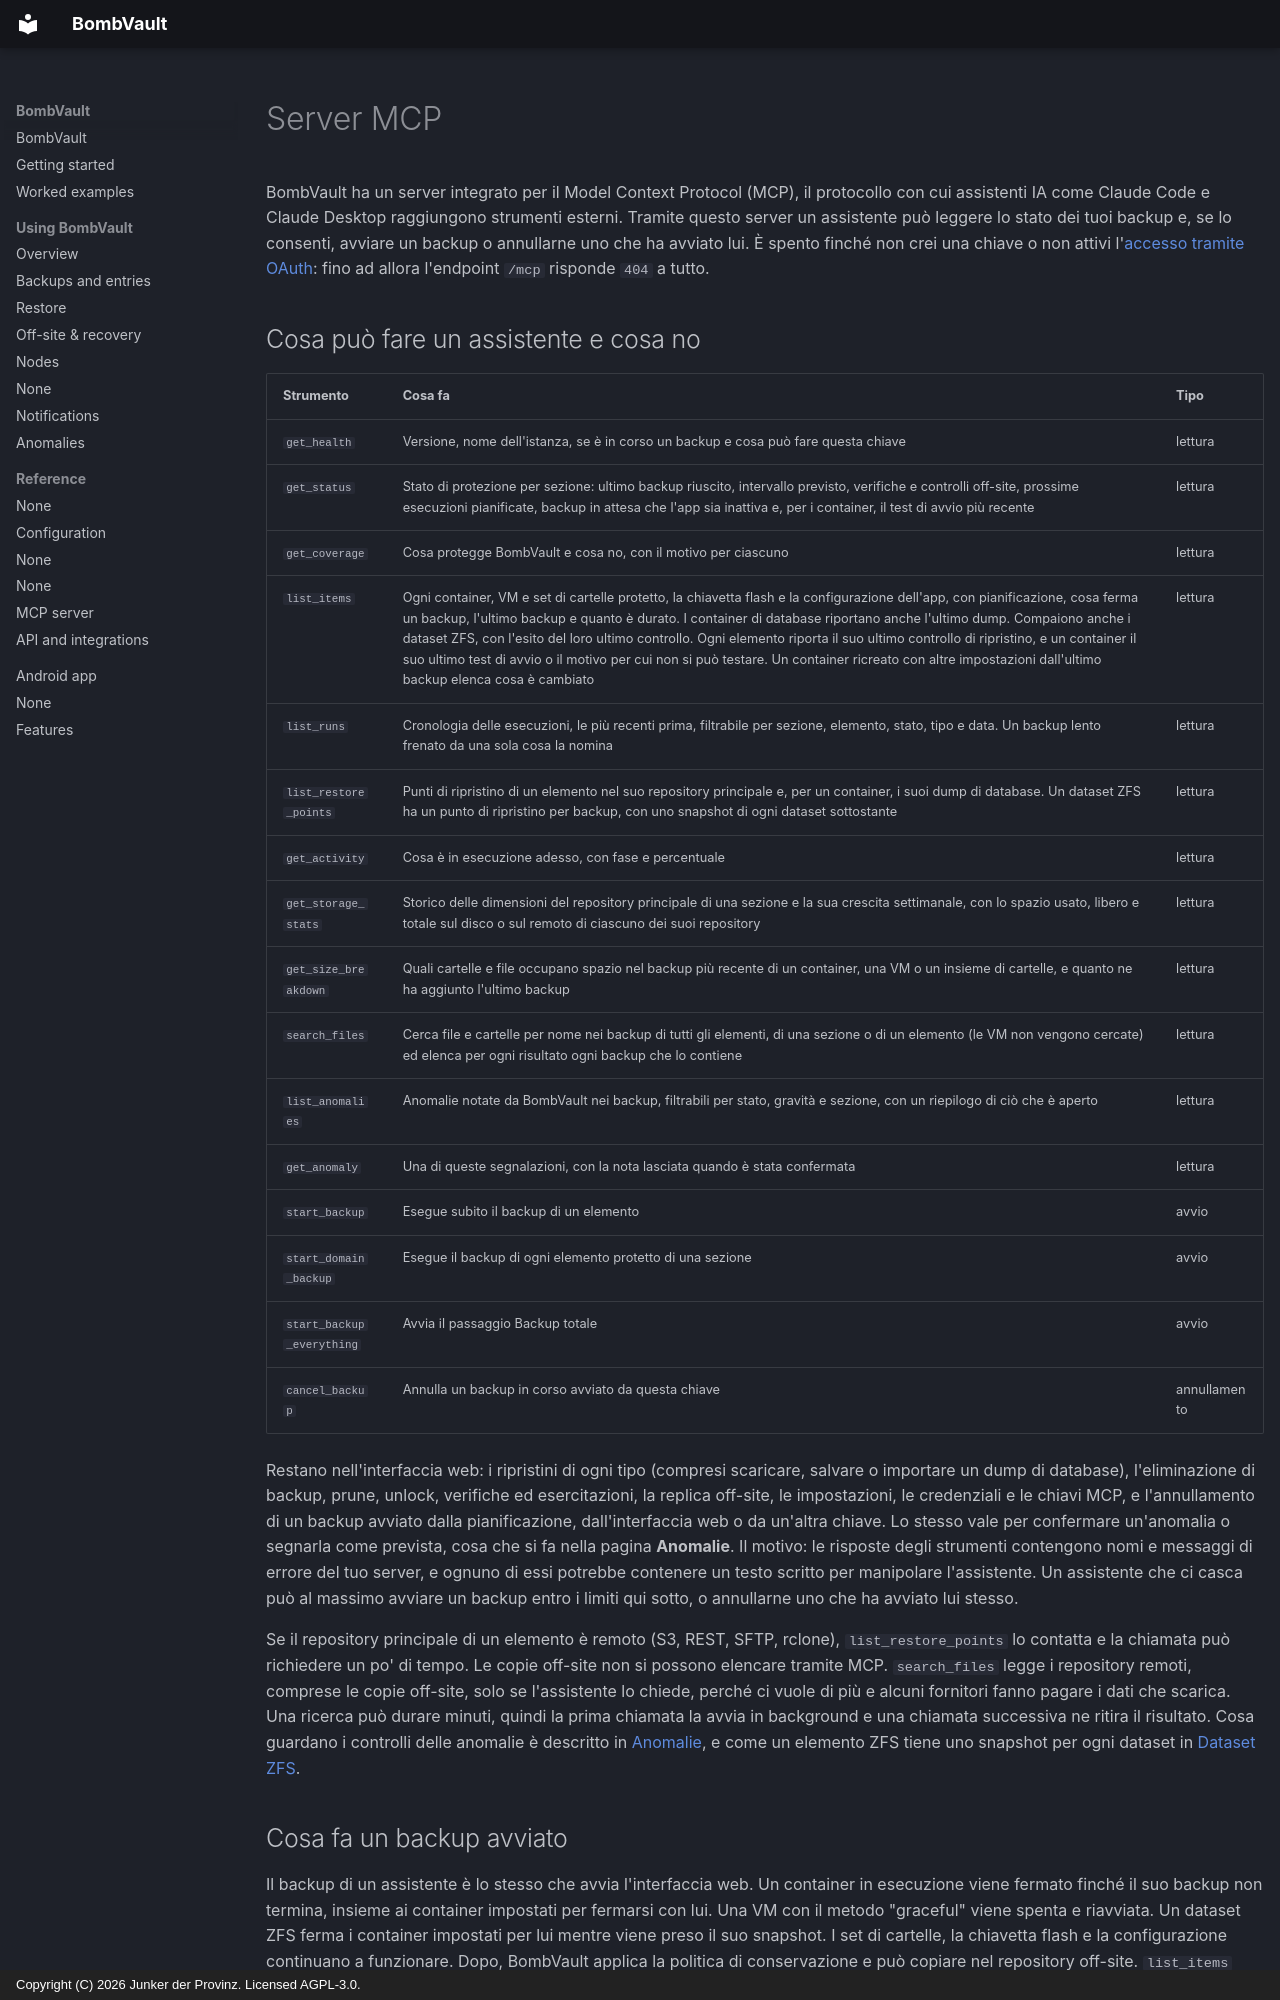

repository: junkerderprovinz/bombvault · page: mcp.it/index.html · generator: mkdocs · copyright: Copyright (C) 2026 Junker der Provinz. Licensed AGPL-3.0.

# Server MCP

BombVault ha un server integrato per il Model Context Protocol (MCP), il protocollo con cui assistenti IA come Claude Code e Claude Desktop raggiungono strumenti esterni. Tramite questo server un assistente può leggere lo stato dei tuoi backup e, se lo consenti, avviare un backup o annullarne uno che ha avviato lui. È spento finché non crei una chiave o non attivi l'[accesso tramite OAuth](#oauth): fino ad allora l'endpoint `/mcp` risponde `404` a tutto.

## Cosa può fare un assistente e cosa no {#tools}

| Strumento | Cosa fa | Tipo |
|---|---|---|
| `get_health` | Versione, nome dell'istanza, se è in corso un backup e cosa può fare questa chiave | lettura |
| `get_status` | Stato di protezione per sezione: ultimo backup riuscito, intervallo previsto, verifiche e controlli off-site, prossime esecuzioni pianificate, backup in attesa che l'app sia inattiva e, per i container, il test di avvio più recente | lettura |
| `get_coverage` | Cosa protegge BombVault e cosa no, con il motivo per ciascuno | lettura |
| `list_items` | Ogni container, VM e set di cartelle protetto, la chiavetta flash e la configurazione dell'app, con pianificazione, cosa ferma un backup, l'ultimo backup e quanto è durato. I container di database riportano anche l'ultimo dump. Compaiono anche i dataset ZFS, con l'esito del loro ultimo controllo. Ogni elemento riporta il suo ultimo controllo di ripristino, e un container il suo ultimo test di avvio o il motivo per cui non si può testare. Un container ricreato con altre impostazioni dall'ultimo backup elenca cosa è cambiato | lettura |
| `list_runs` | Cronologia delle esecuzioni, le più recenti prima, filtrabile per sezione, elemento, stato, tipo e data. Un backup lento frenato da una sola cosa la nomina | lettura |
| `list_restore_points` | Punti di ripristino di un elemento nel suo repository principale e, per un container, i suoi dump di database. Un dataset ZFS ha un punto di ripristino per backup, con uno snapshot di ogni dataset sottostante | lettura |
| `get_activity` | Cosa è in esecuzione adesso, con fase e percentuale | lettura |
| `get_storage_stats` | Storico delle dimensioni del repository principale di una sezione e la sua crescita settimanale, con lo spazio usato, libero e totale sul disco o sul remoto di ciascuno dei suoi repository | lettura |
| `get_size_breakdown` | Quali cartelle e file occupano spazio nel backup più recente di un container, una VM o un insieme di cartelle, e quanto ne ha aggiunto l'ultimo backup | lettura |
| `search_files` | Cerca file e cartelle per nome nei backup di tutti gli elementi, di una sezione o di un elemento (le VM non vengono cercate) ed elenca per ogni risultato ogni backup che lo contiene | lettura |
| `list_anomalies` | Anomalie notate da BombVault nei backup, filtrabili per stato, gravità e sezione, con un riepilogo di ciò che è aperto | lettura |
| `get_anomaly` | Una di queste segnalazioni, con la nota lasciata quando è stata confermata | lettura |
| `start_backup` | Esegue subito il backup di un elemento | avvio |
| `start_domain_backup` | Esegue il backup di ogni elemento protetto di una sezione | avvio |
| `start_backup_everything` | Avvia il passaggio Backup totale | avvio |
| `cancel_backup` | Annulla un backup in corso avviato da questa chiave | annullamento |

Restano nell'interfaccia web: i ripristini di ogni tipo (compresi scaricare, salvare o importare un dump di database), l'eliminazione di backup, prune, unlock, verifiche ed esercitazioni, la replica off-site, le impostazioni, le credenziali e le chiavi MCP, e l'annullamento di un backup avviato dalla pianificazione, dall'interfaccia web o da un'altra chiave. Lo stesso vale per confermare un'anomalia o segnarla come prevista, cosa che si fa nella pagina **Anomalie**. Il motivo: le risposte degli strumenti contengono nomi e messaggi di errore del tuo server, e ognuno di essi potrebbe contenere un testo scritto per manipolare l'assistente. Un assistente che ci casca può al massimo avviare un backup entro i limiti qui sotto, o annullarne uno che ha avviato lui stesso.

Se il repository principale di un elemento è remoto (S3, REST, SFTP, rclone), `list_restore_points` lo contatta e la chiamata può richiedere un po' di tempo. Le copie off-site non si possono elencare tramite MCP. `search_files` legge i repository remoti, comprese le copie off-site, solo se l'assistente lo chiede, perché ci vuole di più e alcuni fornitori fanno pagare i dati che scarica. Una ricerca può durare minuti, quindi la prima chiamata la avvia in background e una chiamata successiva ne ritira il risultato. Cosa guardano i controlli delle anomalie è descritto in [Anomalie](anomalies.md), e come un elemento ZFS tiene uno snapshot per ogni dataset in [Dataset ZFS](zfs-datasets.md#contents).
